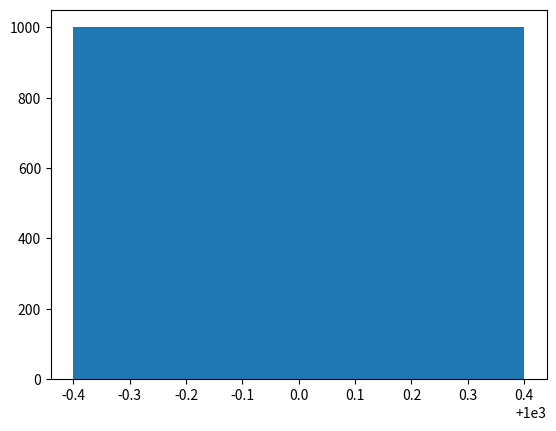

Recreate this plot in Python.
import pandas as pd
import matplotlib.pyplot as plt

x = list()
y = list()

x = [35.6, 59, 25.2, 22.5, 24.41]
y = [12.7, 29.4, 8.6, 8.3, 12.4]

sum_xi_yi = 0
produto_sum_xi_yi = 0
sum_xi_2 = 0
sum_2_xi = 0

# Equação da reta: y = ax + b + e, sendo e a margem de erro.

for(xi, yi) in zip(x, y):
    sum_xi_yi = sum_xi_yi + xi * yi

for xi in x:
    sum_xi_2 = sum_xi_2 + xi * xi

sum_2_xi = (sum(x)) * (sum(x))
produto_sum_xi_yi = sum(x) * sum(y)

n = len(x)

a = (n * sum_xi_yi - sum(x) * sum(y)) / (n * sum_xi_2 - sum_2_xi)

b = sum(y) / len(y) - a * sum(x) / len(x)

if b >= 0:
    print(f'Y = {a:.2f}X + {b:.2f}')
else:
    print(f'Y = {a:.2f}X - {abs(b):.2f}')

lista = list(range(1, 1001))

plt.bar(1000, lista)
plt.show()
